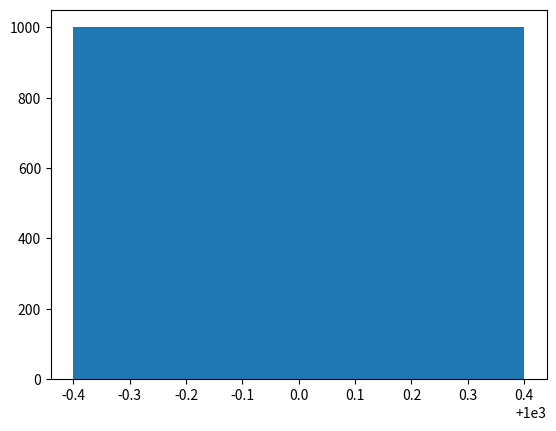

Recreate this plot in Python.
import pandas as pd
import matplotlib.pyplot as plt

x = list()
y = list()

x = [35.6, 59, 25.2, 22.5, 24.41]
y = [12.7, 29.4, 8.6, 8.3, 12.4]

sum_xi_yi = 0
produto_sum_xi_yi = 0
sum_xi_2 = 0
sum_2_xi = 0

# Equação da reta: y = ax + b + e, sendo e a margem de erro.

for(xi, yi) in zip(x, y):
    sum_xi_yi = sum_xi_yi + xi * yi

for xi in x:
    sum_xi_2 = sum_xi_2 + xi * xi

sum_2_xi = (sum(x)) * (sum(x))
produto_sum_xi_yi = sum(x) * sum(y)

n = len(x)

a = (n * sum_xi_yi - sum(x) * sum(y)) / (n * sum_xi_2 - sum_2_xi)

b = sum(y) / len(y) - a * sum(x) / len(x)

if b >= 0:
    print(f'Y = {a:.2f}X + {b:.2f}')
else:
    print(f'Y = {a:.2f}X - {abs(b):.2f}')

lista = list(range(1, 1001))

plt.bar(1000, lista)
plt.show()
